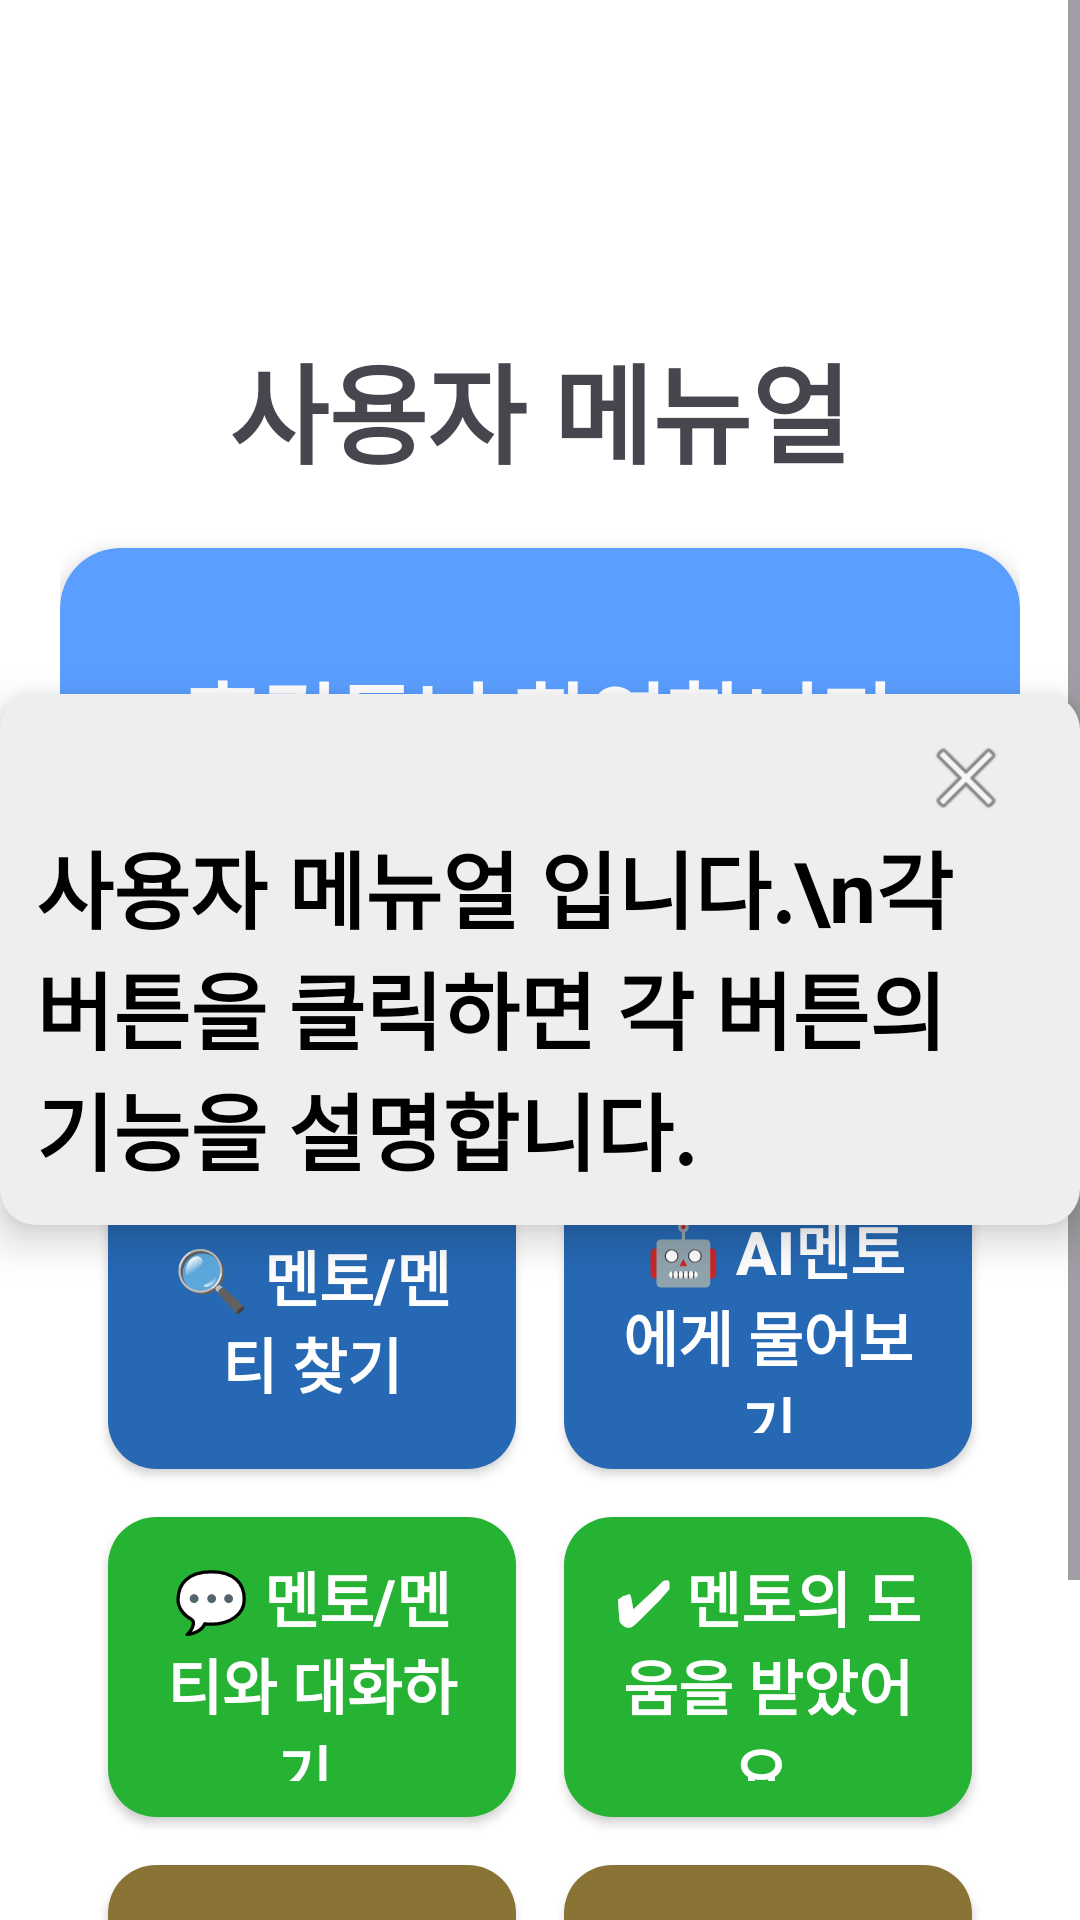

Write the Android layout XML for this screen, with the resource values it uses.
<!-- AndroidManifest.xml: application theme Theme.ActiveSenior -->
<!-- res/layout/activity_manual.xml -->
<?xml version="1.0" encoding="utf-8"?>
<FrameLayout xmlns:android="http://schemas.android.com/apk/res/android"
    android:layout_width="match_parent"
    android:layout_height="match_parent"
    android:background="#FFFFFF">

    
    <ScrollView
        android:layout_width="match_parent"
        android:layout_height="match_parent"
        >

        <LinearLayout
            android:orientation="vertical"
            android:padding="20dp"
            android:layout_width="match_parent"
            android:layout_height="wrap_content"
            android:gravity="center_horizontal">

            
            <TextView
                android:layout_marginTop="90dp"
                android:text="사용자 메뉴얼"
                android:textSize="36sp"
                android:textStyle="bold"
                android:layout_marginBottom="20dp"
                android:layout_width="wrap_content"
                android:layout_height="wrap_content" />



            <LinearLayout
                android:layout_width="match_parent"
                android:layout_height="wrap_content"
                android:background="@drawable/rounded_blue_box"
                android:backgroundTintMode="src_in"
                android:clipToOutline="true"
                android:elevation="4dp"
                android:gravity="center"
                android:orientation="vertical"
                android:padding="36dp"
                >




                <TextView
                    android:id="@+id/pointTextView"
                    android:layout_width="wrap_content"
                    android:layout_height="wrap_content"
                    android:layout_marginBottom="8dp"
                    android:gravity="center"
                    android:text="나의 포인트 5000P"
                    android:textColor="#FFFFFF"
                    android:textSize="28sp"
                    android:visibility="gone" />

                <TextView
                    android:layout_width="wrap_content"
                    android:layout_height="wrap_content"
                    android:layout_marginBottom="8dp"
                    android:gravity="center"
                    android:text="홍길동님 환영합니다"
                    android:textColor="#FFFFFF"
                    android:textSize="28sp" />

                <TextView
                    android:layout_width="wrap_content"
                    android:layout_height="wrap_content"
                    android:gravity="center"
                    android:text="현재 상태 : 대기중 / 활동중"
                    android:textColor="#FFFFFF"
                    android:textSize="24sp" />
            </LinearLayout>

            
            <GridLayout
                android:id="@+id/approvalButtonGrid"
                android:layout_width="match_parent"
                android:layout_height="wrap_content"
                android:columnCount="2"
                android:alignmentMode="alignMargins"
                android:useDefaultMargins="true"
                android:padding="8dp"
                android:layout_marginBottom="20dp"
                >

                <androidx.appcompat.widget.AppCompatButton
                    style="@style/ButtonStyle"
                    android:id="@+id/findMentorButton_manual"
                    android:text="🔍 멘토/멘티 찾기"
                    android:background="@drawable/rounded_button_blue"
                    android:textSize="20sp"/>

                <androidx.appcompat.widget.AppCompatButton
                    style="@style/ButtonStyle"
                    android:id="@+id/aiMentorButton_manual"
                    android:text=" 🤖 AI멘토에게 물어보기"
                    android:background="@drawable/rounded_button_blue"
                    android:textSize="20sp"/>
                <androidx.appcompat.widget.AppCompatButton
                    style="@style/ButtonStyle"
                    android:id="@+id/openChatButton_manual"
                    android:text="💬 멘토/멘티와 대화하기 "
                    android:background="@drawable/rounded_button_green"
                    android:textSize="20sp"/>

                <androidx.appcompat.widget.AppCompatButton
                    style="@style/ButtonStyle"
                    android:id="@+id/approveHelpButton_manual"
                    android:text="✔ 멘토의 도움을 받았어요 ️"
                    android:textSize="20sp"
                    android:background="@drawable/rounded_button_green"
                    />

                <androidx.appcompat.widget.AppCompatButton
                    style="@style/ButtonStyle"
                    android:id="@+id/manualButton_manual"
                    android:text="📖사용자\n매뉴얼"
                    android:background="@drawable/rounded_button_yellow"
                    android:textSize="20sp"/>

                <androidx.appcompat.widget.AppCompatButton
                    style="@style/ButtonStyle"
                    android:id="@+id/customerServiceButton_manual"
                    android:text="🎧 고객\n서비스"
                    android:background="@drawable/rounded_button_yellow"
                    android:textSize="20sp"/>


            </GridLayout>

        </LinearLayout>
    </ScrollView>

    
    <View
        android:id="@+id/dimOverlay"
        android:layout_width="match_parent"
        android:layout_height="match_parent"
        android:background="#99000000"
        android:visibility="gone"
        android:clickable="true" />

    
    <LinearLayout
        android:id="@+id/bubbleLayout"
        android:orientation="vertical"
        android:layout_width="wrap_content"
        android:layout_height="wrap_content"
        android:padding="12dp"
        android:background="@drawable/bubble_background"
        android:layout_gravity="center"
        android:visibility="visible"
        android:elevation="8dp">


        <LinearLayout
            android:layout_width="match_parent"
            android:layout_height="wrap_content"
            android:orientation="horizontal"
            android:gravity="end"
            android:paddingEnd="10dp"
            >

            <ImageButton
                android:id="@+id/closeBubbleButton"
                android:layout_width="wrap_content"
                android:layout_height="wrap_content"
                android:src="@android:drawable/ic_menu_close_clear_cancel"
                android:background="@android:color/transparent"
                android:contentDescription="말풍선 닫기 버튼" />
        </LinearLayout>

        <TextView
            android:id="@+id/bubbleTextView"
            android:layout_weight="1"
            android:layout_width="wrap_content"
            android:layout_height="wrap_content"
            android:text="사용자 메뉴얼 입니다.\n각 버튼을 클릭하면 각 버튼의 기능을 설명합니다."
            android:textColor="#000000"
            android:textSize="28sp"
            android:layout_marginEnd="10dp" />

    </LinearLayout>

</FrameLayout>
<!-- resources referenced by this layout -->
<resources>
  <!-- drawable bubble_background (drawable) -->
  <?xml version="1.0" encoding="utf-8"?>
  <shape xmlns:android="http://schemas.android.com/apk/res/android"
      android:shape="rectangle">
  
      <solid android:color="#EEEEEE" /> 
      <corners android:radius="12dp" /> 
  
  </shape>
  <!-- drawable rounded_blue_box (drawable) -->
  <?xml version="1.0" encoding="utf-8"?>
  <shape xmlns:android="http://schemas.android.com/apk/res/android"
      android:shape="rectangle">
      <solid android:color="#5A9EFF" />
      <corners android:radius="20dp" />
  </shape>
  <!-- drawable rounded_button_blue (drawable) -->
  <?xml version="1.0" encoding="utf-8"?>
  <shape xmlns:android="http://schemas.android.com/apk/res/android"
      android:shape="rectangle">
      <corners android:radius="16dp" />
      <padding
          android:left="16dp"
          android:top="12dp"
          android:right="16dp"
          android:bottom="12dp"/>
      <solid android:color="#2668B3"/>
  </shape>
  <!-- drawable rounded_button_green (drawable) -->
  <?xml version="1.0" encoding="utf-8"?>
  <shape xmlns:android="http://schemas.android.com/apk/res/android"
      android:shape="rectangle">
      <corners android:radius="16dp" />
      <padding
          android:left="16dp"
          android:top="12dp"
          android:right="16dp"
          android:bottom="12dp"/>
      <solid android:color="#26B334"/>
  </shape>
  <!-- drawable rounded_button_yellow (drawable) -->
  <?xml version="1.0" encoding="utf-8"?>
  <shape xmlns:android="http://schemas.android.com/apk/res/android"
      android:shape="rectangle">
      <corners android:radius="16dp" />
      <padding
          android:left="16dp"
          android:top="12dp"
          android:right="16dp"
          android:bottom="12dp"/>
      <solid android:color="#897436"/>
  </shape>
  <style name="ButtonStyle">
          <item name="android:layout_width">10dp</item>
          <item name="android:layout_height">100dp</item>
          <item name="android:layout_columnWeight">1</item>
          <item name="android:layout_rowWeight">1</item>
          <item name="android:textSize">32sp</item>
          <item name="android:textColor">#FFFFFF</item>
          <item name="android:layout_margin">8dp</item>
      </style>
  <style name="Theme.ActiveSenior" parent="Base.Theme.ActiveSenior" />
  <style name="Base.Theme.ActiveSenior" parent="Theme.Material3.DayNight.NoActionBar">
          
          
          <item name="android:statusBarColor">#5A9EFF</item>
          <item name="android:textStyle">bold</item>
      </style>
</resources>
